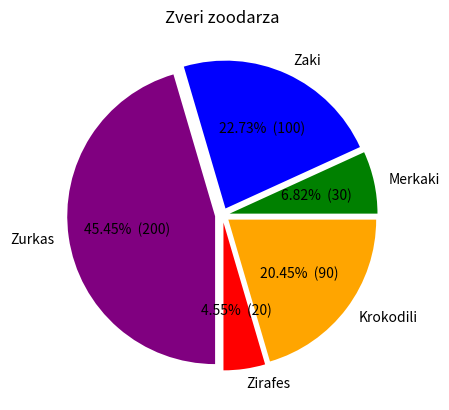

This chart was generated by the following Python code:
import matplotlib.pyplot as plt
def make_autopct(pieces):
    def my_autopct(pct):
        total = sum(pieces)
        val = int(round(pct*total/100.0))
        return '{p:.2f}%  ({v:d})'.format(p=pct,v=val)
    return my_autopct
plt.title("Zveri zoodarza")
pieces=[30, 100, 200, 20, 90]
pietitles=("Merkaki", "Zaki", "Zurkas", "Zirafes", "Krokodili")
colors=("Green", "Blue", "Purple", "Red", "Orange")
explosion=[0.05, 0.05, 0.05, 0.05, 0.05]
plt.pie(pieces, labels=pietitles, colors=colors, explode=explosion, autopct=make_autopct(pieces))
plt.show()